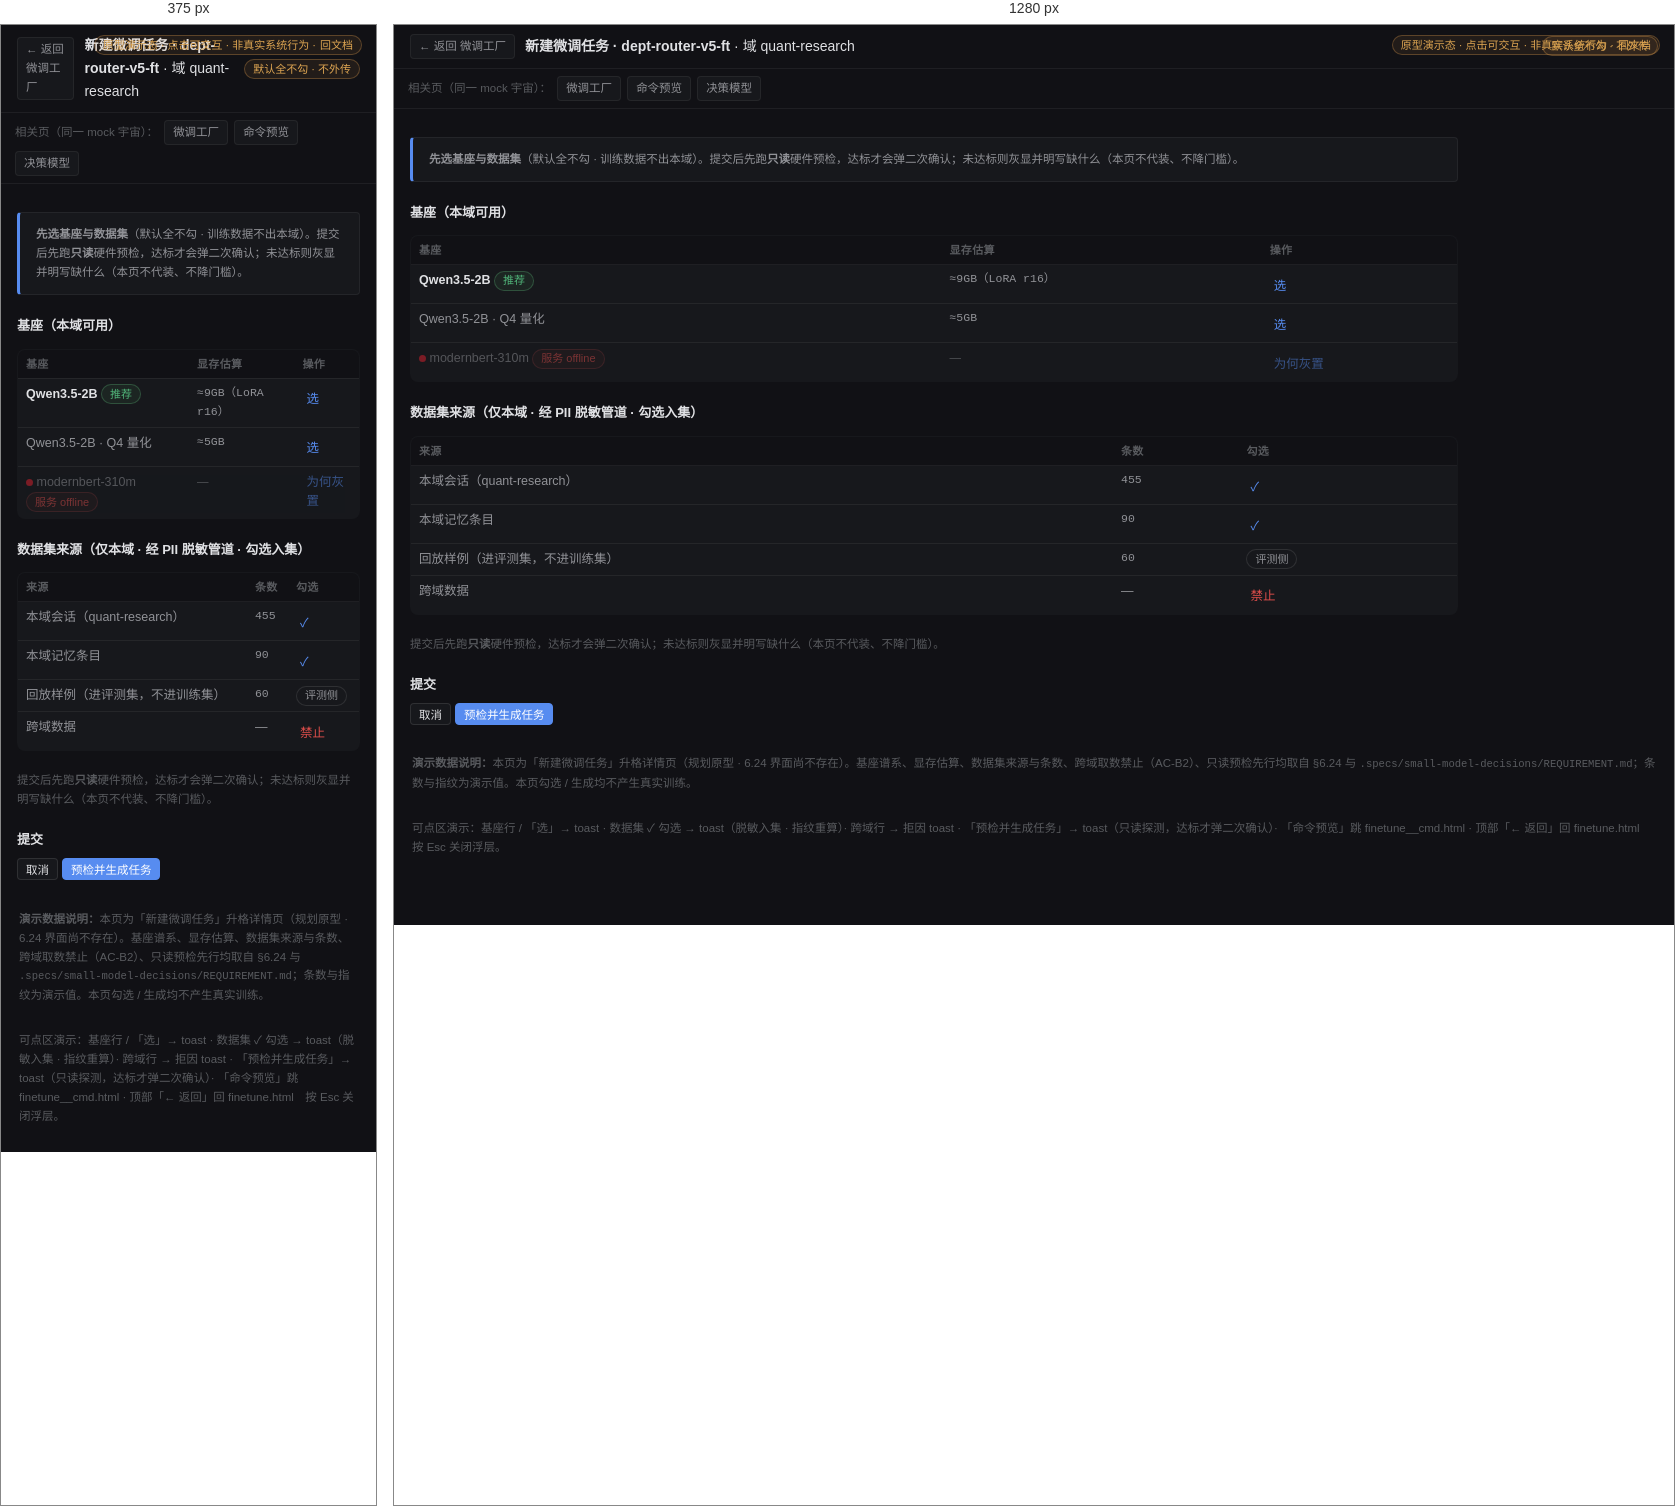
Rendered at 375 px and 1280 px, left to right.

<!-- file: finetune__new.html -->
<!doctype html><html lang="zh"><head><meta charset="utf-8"><meta name="viewport" content="width=device-width,initial-scale=1">
<title>新建微调任务 详情 · 微调工厂 · AgentFlow 原型</title><link rel="stylesheet" href="assets/base.css">
<script src="assets/sprite.js" defer></script><script src="assets/proto.js" defer></script>
<style>html,body{background:var(--bg-main)}.demo-badge{position:fixed;top:10px;right:14px;z-index:80}
.proto{margin:0 18px var(--s5);border-left:0;border-right:0;border-bottom:0}
.proto-note{padding:0 18px;margin-top:14px}</style></head><body>
<span class="chip warn demo-badge">原型演示态 · 点击可交互 · 非真实系统行为 · <a href="../PRODUCT-DESIGN.html#p24" style="color:inherit">回文档</a></span>
<div class="detail-top"><span class="pill" data-back="finetune.html" data-click>← 返回 微调工厂</span><span class="crumb"><b>新建微调任务 · dept-router-v5-ft</b> · 域 quant-research</span><span class="chip warn">默认全不勾 · 不外传</span></div>
<div class="relbar"><span>相关页（同一 mock 宇宙）：</span><span class="pill" data-goto="finetune.html">微调工厂</span><span class="pill" data-goto="finetune__cmd.html">命令预览</span><span class="pill" data-goto="decision-models.html">决策模型</span></div>
<div class="detail-body">
<div class="callout"><p class="tiny" style="margin:0"><b>先选基座与数据集</b>（默认全不勾 · 训练数据不出本域）。提交后先跑<b>只读</b>硬件预检，达标才会弹二次确认；未达标则灰显并明写缺什么（本页不代装、不降门槛）。</p></div>
<h4 class="blk">基座（本域可用）</h4>
<table class="tbl compact"><thead><tr><th>基座</th><th>显存估算</th><th>操作</th></tr></thead><tbody>
<tr data-click data-toast="已选基座 Qwen3.5-2B（演示）· 与 v3/v4 同谱系，便于对照"><td><b>Qwen3.5-2B</b> <span class="chip ok">推荐</span></td><td class="mono tiny">≈9GB（LoRA r16）</td><td><span class="btn link">选</span></td></tr>
<tr data-click data-toast="已选基座 Qwen3.5-2B-Q4（演示）· 量化基座微调质量打折，仅做流程验证"><td>Qwen3.5-2B · Q4 量化</td><td class="mono tiny">≈5GB</td><td><span class="btn link">选</span></td></tr>
<tr style="opacity:.5"><td><span class="dot blocked"></span> modernbert-310m <span class="chip bad">服务 offline</span></td><td class="tiny dim">—</td><td><span class="btn link" data-click data-toast="✗ 不可选：基座推理服务 :8081 未拉起（先恢复或换基座）">为何灰置</span></td></tr>
</tbody></table>
<h4 class="blk">数据集来源（仅本域 · 经 PII 脱敏管道 · 勾选入集）</h4>
<table class="tbl compact"><thead><tr><th>来源</th><th>条数</th><th>勾选</th></tr></thead><tbody>
<tr><td>本域会话（quant-research）</td><td class="mono">455</td><td><span class="btn link" data-click data-toast="已勾选会话样本（演示）：脱敏后入集 · 指纹重算">✓</span></td></tr>
<tr><td>本域记忆条目</td><td class="mono">90</td><td><span class="btn link" data-click data-toast="已勾选记忆条目（演示）">✓</span></td></tr>
<tr><td>回放样例（进评测集，不进训练集）</td><td class="mono">60</td><td><span class="chip">评测侧</span></td></tr>
<tr><td class="dim">跨域数据</td><td class="dim">—</td><td><span class="btn link" style="color:var(--red)" data-click data-toast="✗ 禁止：训练数据不出本域（AC-B2）· 跨域取数无入口">禁止</span></td></tr>
</tbody></table>
<p class="tiny dim">提交后先跑<b>只读</b>硬件预检，达标才会弹二次确认；未达标则灰显并明写缺什么（本页不代装、不降门槛）。</p>
<h4 class="blk">提交</h4>
<p><button class="btn sm" data-back="finetune.html" data-click>取消</button> <button class="btn sm primary" data-click data-toast="预检中（演示）：显存 / 磁盘 / 引擎三项只读探测 · 完成后弹二次确认">预检并生成任务</button></p>
</div>
<div class="drawer-mask" id="drawer-mask"></div><div class="modal-mask" id="modal-mask"></div><div id="toast"></div>
<p class="tiny dim" style="padding:0 18px"><b>演示数据说明：</b>本页为「新建微调任务」升格详情页（规划原型 · 6.24 界面尚不存在）。基座谱系、显存估算、数据集来源与条数、跨域取数禁止（AC-B2）、只读预检先行均取自 §6.24 与 <span class="mono">.specs/small-model-decisions/REQUIREMENT.md</span>；条数与指纹为演示值。本页勾选 / 生成均不产生真实训练。</p>
<p class="tiny dim" style="padding:14px 18px">可点区演示：基座行 / 「选」→ toast · 数据集 ✓ 勾选 → toast（脱敏入集 · 指纹重算）· 跨域行 → 拒因 toast · 「预检并生成任务」→ toast（只读探测，达标才弹二次确认）· 「命令预览」跳 finetune__cmd.html · 顶部「← 返回」回 finetune.html　按 Esc 关闭浮层。</p>
</body></html>


/* @media block from assets/base.css */
@media (max-width:1040px){
  .doc-shell{grid-template-columns:minmax(0,1fr)}
  .doc-nav{position:static;height:auto;border-right:0;border-bottom:1px solid var(--border)}
  .doc-main{padding:var(--s4)}
  .g3,.g4{grid-template-columns:repeat(2,minmax(0,1fr))}
}